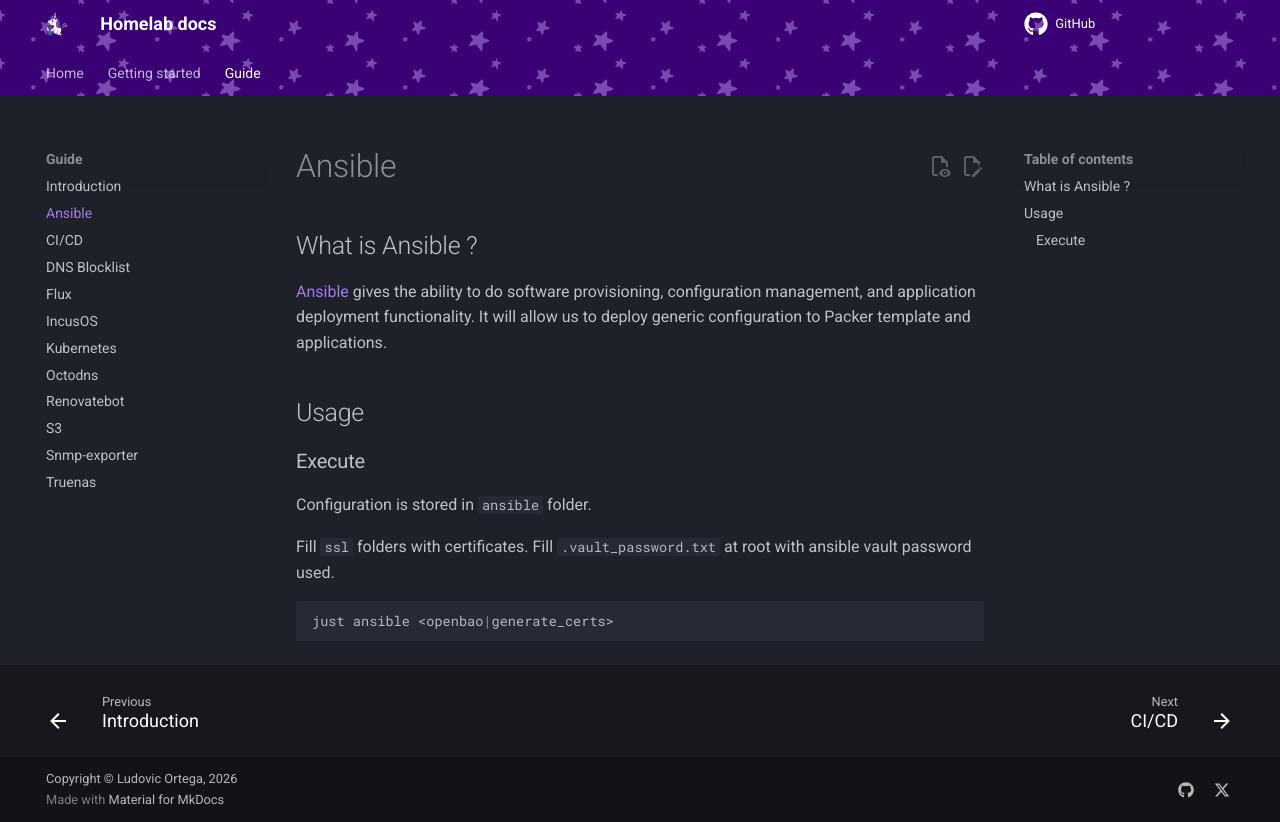

repository: M0NsTeRRR/homelabv3-infra · page: guide/ansible/index.html · generator: mkdocs

# Ansible

## What is Ansible ?

[Ansible](https://www.ansible.com/) gives the ability to do software provisioning, configuration management, and application deployment functionality. It will allow us to deploy generic configuration to Packer template and applications.

## Usage

### Execute

Configuration is stored in `ansible` folder.

Fill `ssl` folders with certificates.
Fill `.vault_password.txt` at root with ansible vault password used.

```sh
just ansible <openbao|generate_certs>
```
